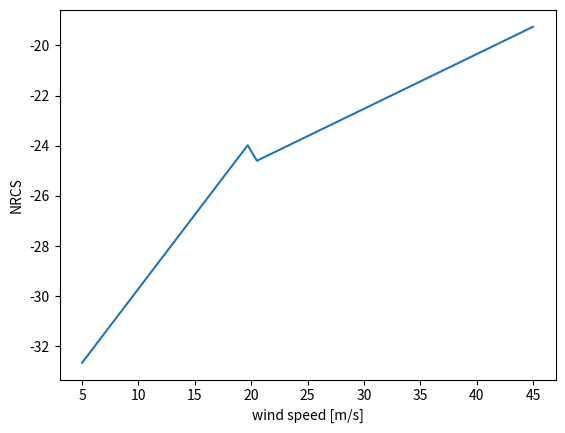

The script that saved this image:
__author__ = "Marcel Kleinherenbrink"
__email__ = "m.kleinherenbrink@tudelft.nl"

import warnings
import numpy as np
import scipy.interpolate
from matplotlib import pyplot as plt

# Ignore overflow errors for wind calculations over land
warnings.simplefilter("ignore", RuntimeWarning)

def Zadelhoff_modelparameters(pol,model):
    """!     ---------
        !         inputs:
        !              pol 'VH'
                       model 'ECWMF' or 'SFMR' (Vachon and Wolfe, 2011)
        !         output:
        !              model parameters
        !
        !        Retrieving hurricane wind speeds using cross-polarization C-band
        !        measurements by Zadelhoff et al. (2014).
        !
        !---------------------------------------------------------------------
           """
    # Better set it to SFMR for now, the ECMWF have to be corrected for incidence angle,
    # which we cannot directly do, because we need an estimate for the wind speed first
    if pol == 'VH':
        if model == 'ECMWF':
            A=[-39.53, -28.09]
            B=[0.76,0.213]
        if model == 'SFMR':
            A=[-35.60, -29.07]
            B=[0.59,0.218]

    return A,B

def Zadelhoff_forward(v, pol):
    """!     ---------
    !     cmod5n_forward(v, theta, pol)
    !         inputs:
    !              v     in [m/s] wind velocity (always >= 0)
    !              theta in [deg] incidence angle
    !               pol   only 'VH' at the moment
    !         output:
    !              NRCS
    !
    !---------------------------------------------------------------------
       """
    # get parameters
    A,B=Zadelhoff_modelparameters(pol,'SFMR')

    # model
    sigma_0=np.zeros(len(v))
    sigma_0[v < 20]=A[0]+B[0]*v[v < 20]
    sigma_0[v > 20]=A[1]+B[1]*v[v > 20]

    return sigma_0


def Zadelhoff_inverse(sigma_0, pol):
    # this function uses a Monte Carlo for the wind speed and wind direction
    # input:
    # sigma_0: NRCS vector
    # theta: incidence angle [deg]
    # pol: polarization only 'VH' at the moment

    # only returns wind speed
    # get parameters
    A,B=Zadelhoff_modelparameters(pol,'ECMWF')

    # convert to decibels
    sigma_0=10*np.log10(sigma_0)

    #  inversion
    ws=np.mean((sigma_0-A[0])/B[0])
    #plt.plot((sigma_0-A[0])/B[0],sigma_0)
    #plt.show()

    # if the wind speed is above 20 m/s, no incidence angle correction can be applied
    if ws > 20:
        ws=np.mean((sigma_0-A[1])/B[1])

    return ws


if __name__ == "__main__":
    from matplotlib import pyplot as plt


    pol = 'VH'
    v = np.linspace(5,45)
    sigma_0 = Zadelhoff_forward(v, pol)

    plt.figure()
    plt.plot(v, sigma_0)
    plt.xlabel('wind speed [m/s]')
    plt.ylabel('NRCS')
    plt.show()
